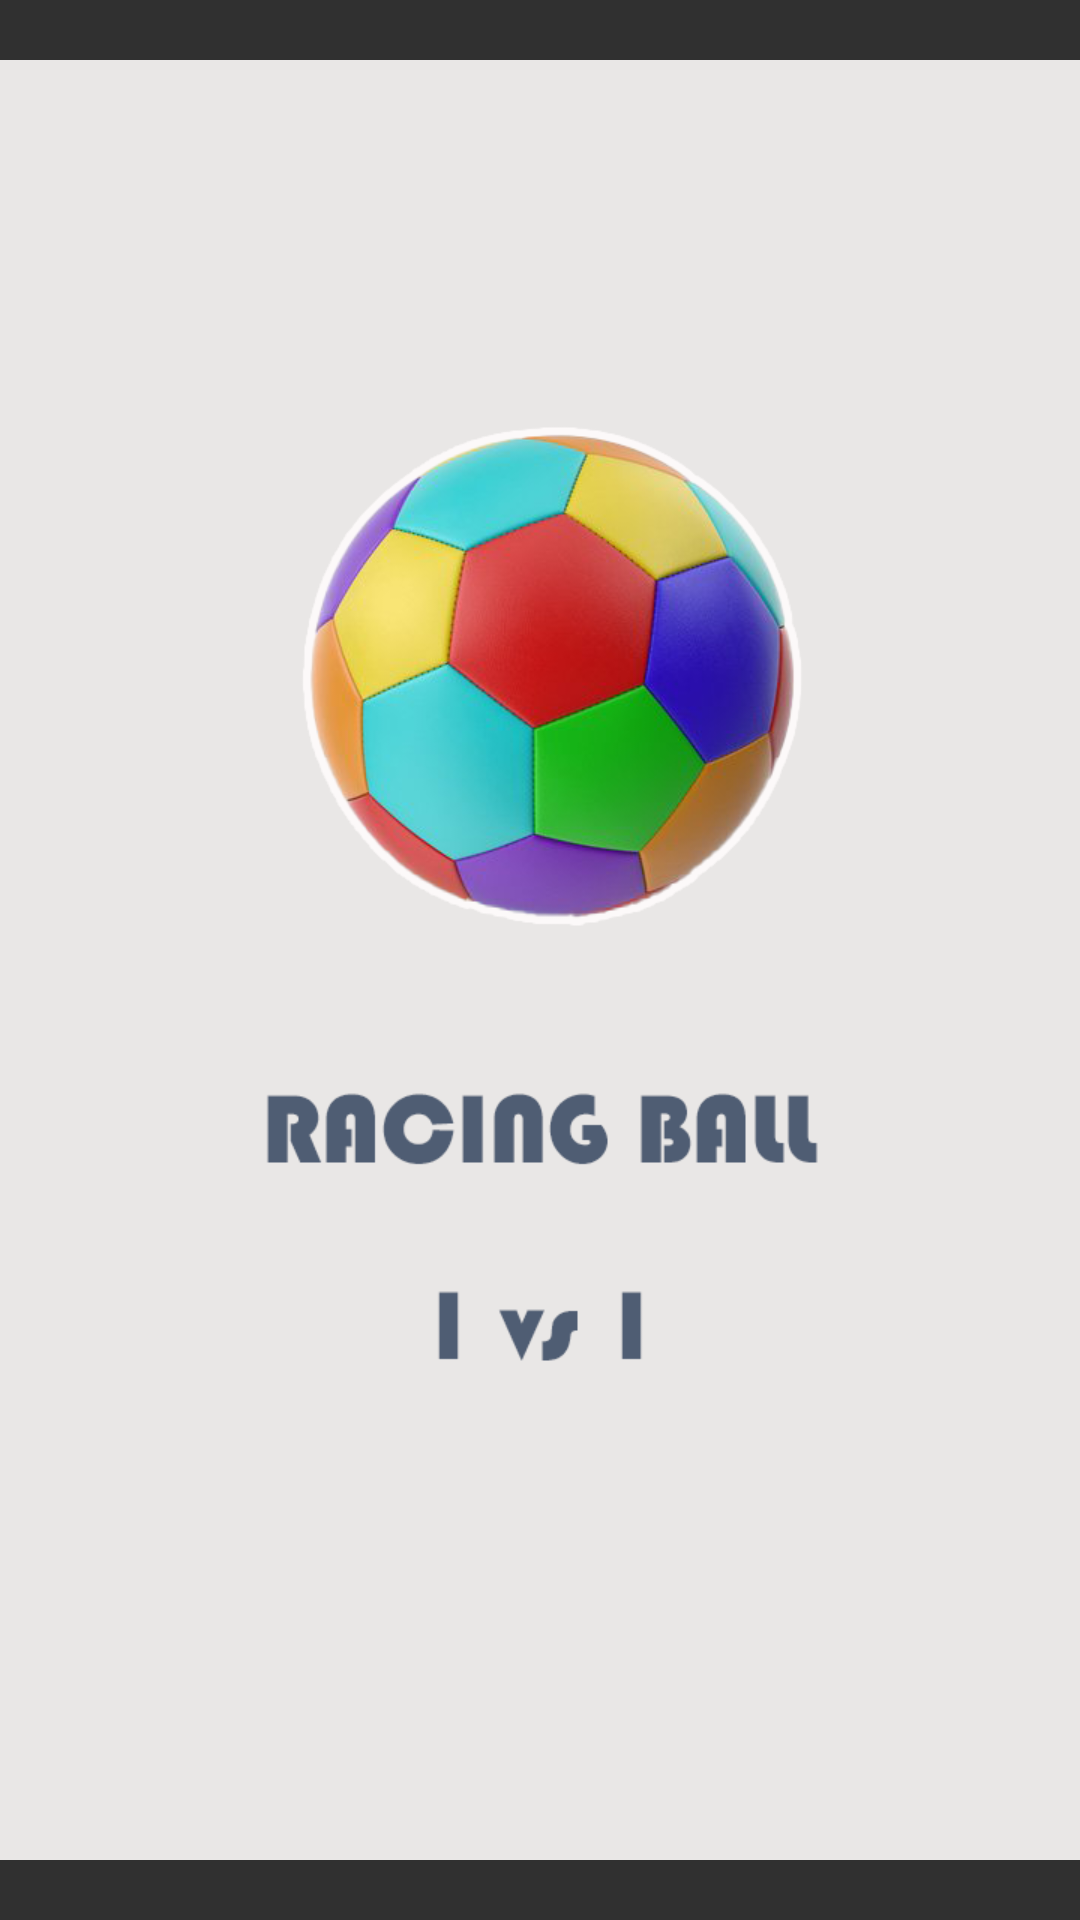

Write the Android layout XML for this screen, with the resource values it uses.
<!-- AndroidManifest.xml: application theme Theme.AppCompat.NoActionBar -->
<!-- res/layout/activity_splash.xml -->
<?xml version="1.0" encoding="utf-8"?>
<androidx.constraintlayout.widget.ConstraintLayout xmlns:android="http://schemas.android.com/apk/res/android"
    xmlns:app="http://schemas.android.com/apk/res-auto"
    xmlns:tools="http://schemas.android.com/tools"
    android:layout_width="match_parent"
    android:layout_height="match_parent"
    tools:context=".Splash">

    <ImageView
        android:id="@+id/imageView"
        android:layout_width="wrap_content"
        android:layout_height="wrap_content"
        app:layout_constraintBottom_toBottomOf="parent"
        app:layout_constraintEnd_toEndOf="parent"
        app:layout_constraintHorizontal_bias="0.0"
        app:layout_constraintStart_toStartOf="parent"
        app:layout_constraintTop_toTopOf="parent"
        app:layout_constraintVertical_bias="0.0"
        app:srcCompat="@drawable/splash" />
</androidx.constraintlayout.widget.ConstraintLayout>
<!-- resources referenced by this layout -->
<resources>
  <!-- drawable splash: png bitmap (drawable, 108457 bytes) -->
</resources>
